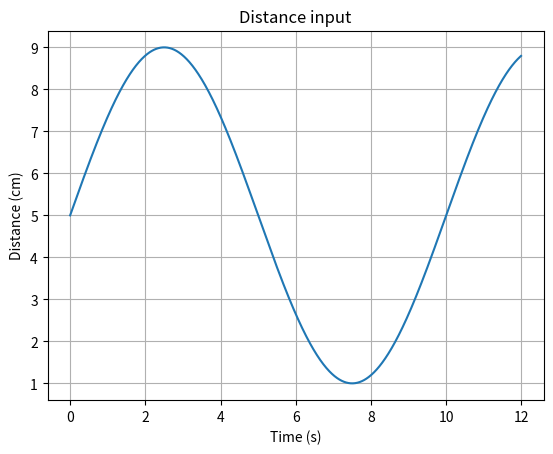
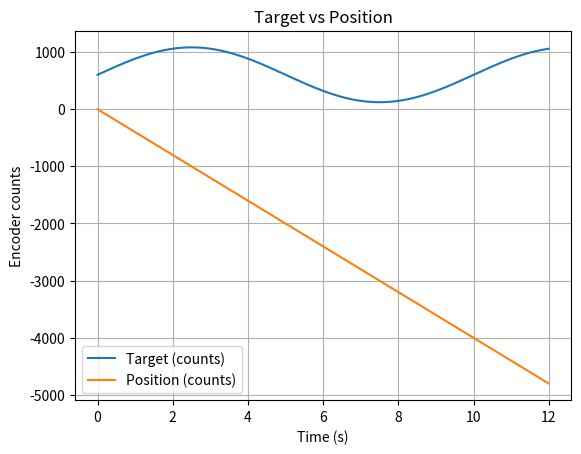
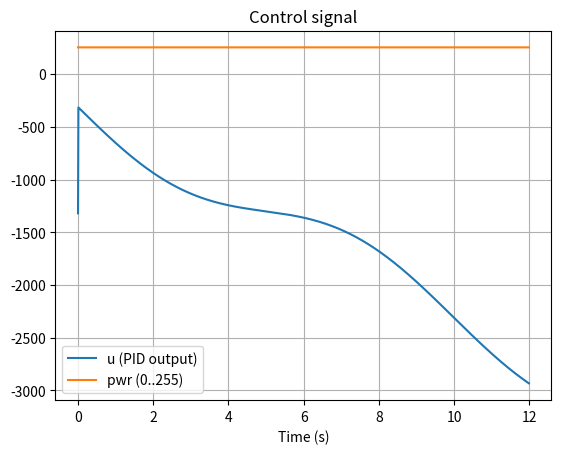

Here is the Python script that generated these plots, in order:
"""
Ultrasonic Distance -> Target Position -> PID -> Motor Command (Simulation)

This is a Python simulation equivalent of the Arduino slide logic:
1) distance measurement (here: simulated list OR optionally read from serial)
2) map distance (0–10 cm) -> target position (0–1200 counts)
3) PID control: u = kp*e + kd*dedt + ki*integral
4) motor power = abs(u) limited to 255, direction from sign(u)
5) encoder position tracking (simulated plant)
6) prints values like Arduino Serial Plotter style + plots

Author: (your name)
"""

import time
import math
import numpy as np
import matplotlib.pyplot as plt


# Helpers (Arduino-like)

def constrain(x, lo, hi):
    return max(lo, min(hi, x))

def map_range(x, in_min, in_max, out_min, out_max):
    # Arduino-like map, but float-safe
    if in_max == in_min:
        return out_min
    return (x - in_min) * (out_max - out_min) / (in_max - in_min) + out_min


# PID Controller

class PID:
    def __init__(self, kp=0.5, kd=0.017, ki=0.0):
        self.kp = kp
        self.kd = kd
        self.ki = ki
        self.integral = 0.0
        self.prev_e = 0.0

    def step(self, e, dt):
        dedt = (e - self.prev_e) / dt if dt > 1e-9 else 0.0
        self.integral += e * dt
        u = self.kp * e + self.kd * dedt + self.ki * self.integral
        self.prev_e = e
        return u



# Simulation settings

TARGET_MIN, TARGET_MAX = 0, 1200
DT = 0.01                # 10 ms loop (like Arduino delay(10))
STEPS = 1200             # 12 seconds total (STEPS * DT)
MAX_COUNTS_PER_SEC = 400 # "motor strength" in encoder counts/sec (tune this)

pid = PID(kp=0.5, kd=0.017, ki=0.0)

# Example distance sequence (cm): simulate hand moving closer then farther
t = np.arange(STEPS) * DT
distance_cm = 5 + 4*np.sin(2*np.pi*0.1*t)   # ranges roughly 1..9 cm
distance_cm = np.clip(distance_cm, 0, 10)


# State variables (encoder pos)

pos = 0.0

# Logs
log_target = []
log_pos = []
log_dist = []
log_u = []
log_pwr = []
log_dir = []


# Main loop (simulation)

for k in range(STEPS):
    dist = float(distance_cm[k])
    dist = constrain(dist, 0.0, 10.0)

    # 2) distance -> target mapping
    target = map_range(dist, 0.0, 10.0, TARGET_MIN, TARGET_MAX)
    target = constrain(target, TARGET_MIN, TARGET_MAX)

    # 3) PID
    e = pos - target
    u = pid.step(e, DT)

    # 4) Motor control (power + direction)
    pwr = abs(u)
    if pwr > 255:
        pwr = 255
    direction = -1 if u < 0 else 1

    # 5) "Plant" update (simulate encoder counts change)
    # convert pwr (0..255) to speed (counts/sec)
    speed = (pwr / 255.0) * MAX_COUNTS_PER_SEC
    pos += direction * speed * DT

    # Serial-plotter-like output (optional)
    # print(f"Target:{int(target)}\tPosition:{int(pos)}\tDistance:{dist:.2f}")

    # logs
    log_target.append(target)
    log_pos.append(pos)
    log_dist.append(dist)
    log_u.append(u)
    log_pwr.append(pwr)
    log_dir.append(direction)


# Plot results

plt.figure()
plt.plot(t, log_dist)
plt.xlabel("Time (s)")
plt.ylabel("Distance (cm)")
plt.title("Distance input")
plt.grid(True)

plt.figure()
plt.plot(t, log_target, label="Target (counts)")
plt.plot(t, log_pos, label="Position (counts)")
plt.xlabel("Time (s)")
plt.ylabel("Encoder counts")
plt.title("Target vs Position")
plt.legend()
plt.grid(True)

plt.figure()
plt.plot(t, log_u, label="u (PID output)")
plt.plot(t, log_pwr, label="pwr (0..255)")
plt.xlabel("Time (s)")
plt.title("Control signal")
plt.legend()
plt.grid(True)

plt.show()
